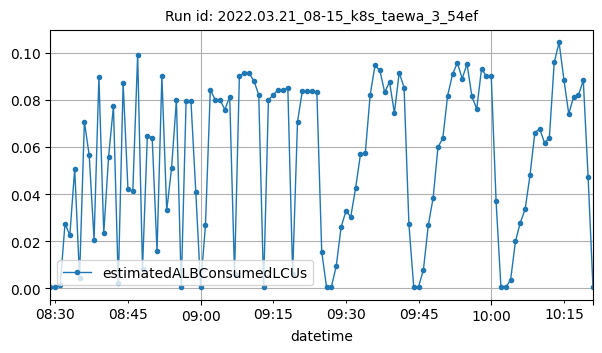

Data behind this chart, as committed beside it:
datetime, estimatedALBConsumedLCUs
2022-03-21T08:29:00Z, 0.00072
2022-03-21T08:30:00Z, 0.00038
2022-03-21T08:31:00Z, 0.0012
2022-03-21T08:32:00Z, 0.02741
2022-03-21T08:33:00Z, 0.0225
2022-03-21T08:34:00Z, 0.05073
2022-03-21T08:35:00Z, 0.00445
2022-03-21T08:36:00Z, 0.07079
2022-03-21T08:37:00Z, 0.05641
2022-03-21T08:38:00Z, 0.02059
2022-03-21T08:39:00Z, 0.08969
2022-03-21T08:40:00Z, 0.02334
2022-03-21T08:41:00Z, 0.05586
2022-03-21T08:42:00Z, 0.07736
2022-03-21T08:43:00Z, 0.00214
2022-03-21T08:44:00Z, 0.08722
2022-03-21T08:45:00Z, 0.04195
2022-03-21T08:46:00Z, 0.04133
2022-03-21T08:47:00Z, 0.09925
2022-03-21T08:48:00Z, 0.00807
2022-03-21T08:49:00Z, 0.06483
2022-03-21T08:50:00Z, 0.06384
2022-03-21T08:51:00Z, 0.01568
2022-03-21T08:52:00Z, 0.09014
2022-03-21T08:53:00Z, 0.03304
2022-03-21T08:54:00Z, 0.05107
2022-03-21T08:55:00Z, 0.07993
2022-03-21T08:56:00Z, 0.00053
2022-03-21T08:57:00Z, 0.07962
2022-03-21T08:58:00Z, 0.07962
2022-03-21T08:59:00Z, 0.041
2022-03-21T09:00:00Z, 0.00071
2022-03-21T09:01:00Z, 0.02692
2022-03-21T09:02:00Z, 0.08428
2022-03-21T09:03:00Z, 0.08017
2022-03-21T09:04:00Z, 0.08006
2022-03-21T09:05:00Z, 0.07589
2022-03-21T09:06:00Z, 0.08139
2022-03-21T09:07:00Z, 0.00609
2022-03-21T09:08:00Z, 0.09016
2022-03-21T09:09:00Z, 0.09134
2022-03-21T09:10:00Z, 0.0913
2022-03-21T09:11:00Z, 0.08814
2022-03-21T09:12:00Z, 0.08217
2022-03-21T09:13:00Z, 0.0007
2022-03-21T09:14:00Z, 0.07999
2022-03-21T09:15:00Z, 0.08215
2022-03-21T09:16:00Z, 0.08444
2022-03-21T09:17:00Z, 0.08416
2022-03-21T09:18:00Z, 0.08526
2022-03-21T09:19:00Z, 0.00614
2022-03-21T09:20:00Z, 0.07068
2022-03-21T09:21:00Z, 0.08391
2022-03-21T09:22:00Z, 0.08373
2022-03-21T09:23:00Z, 0.08387
2022-03-21T09:24:00Z, 0.08322
2022-03-21T09:25:00Z, 0.01554
2022-03-21T09:26:00Z, 0.00037
2022-03-21T09:27:00Z, 0.00063
2022-03-21T09:28:00Z, 0.00942
... 53 more rows
